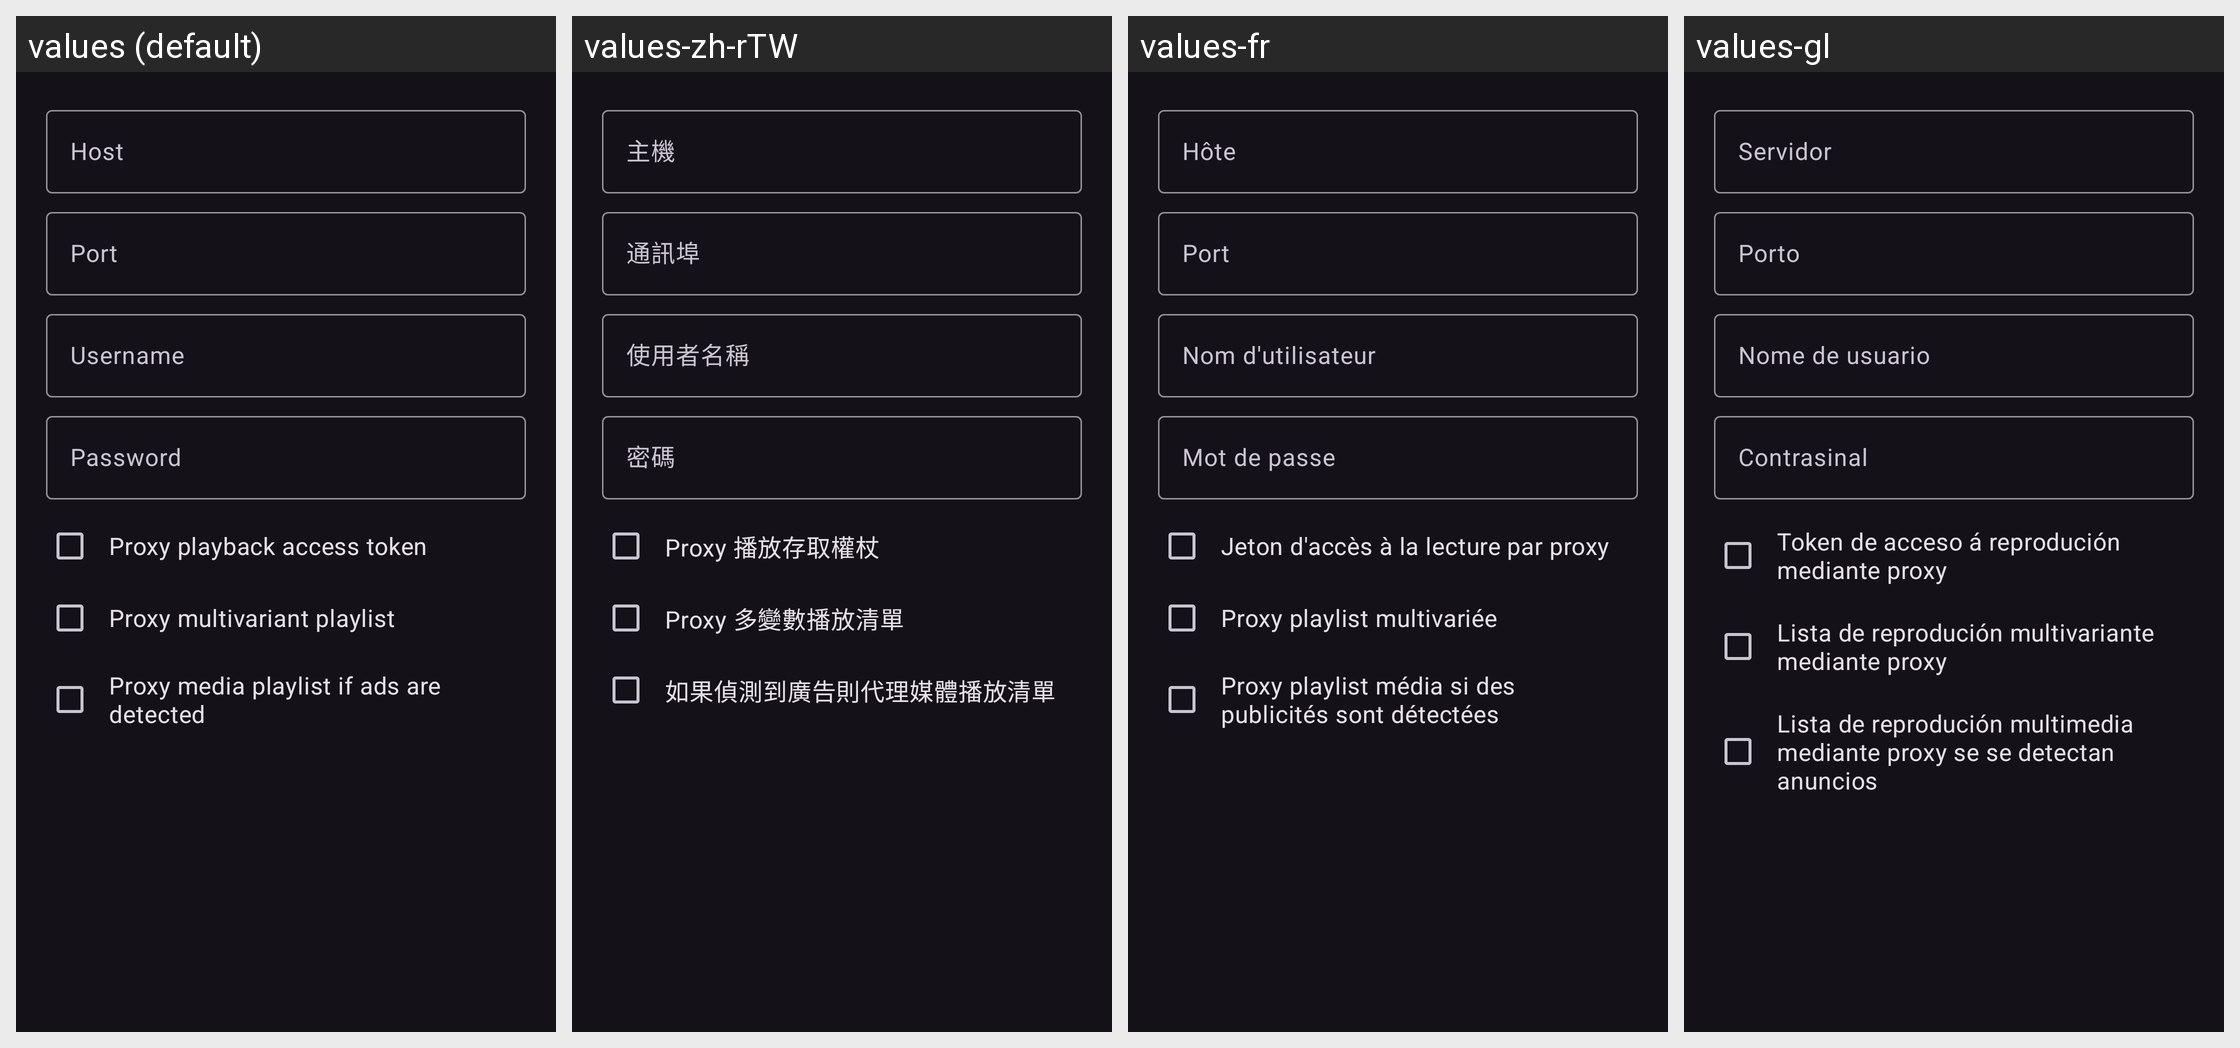

The same Android screen rendered under several of its app's locales, left to right. List the strings drawn on it with the default value and each locale's translation.
Android screen res/layout/dialog_stream_proxy_edit.xml rendered under 4 locales, left to right: values (default), values-zh-rTW, values-fr, values-gl. Device: Nexus 5 (rendered at 1080×1920; each locale shown at half size, 540×960, under a caption strip naming it); theme DarkTheme.
Other locales in the repository, not shown: values-ar, values-de, values-es, values-in, values-it, values-ja, values-pt-rBR, values-ru, values-sc, values-tr, values-zh-rCN.
Strings drawn on this screen, with the default value and each locale's value (text and hints the layout hard-codes, and strings that could not be matched under every locale, appear in the picture but are not listed):

proxy_host
  values: Host
  values-zh-rTW: 主機
  values-fr: Hôte
  values-gl: Servidor

proxy_port
  values: Port
  values-zh-rTW: 通訊埠
  values-fr: Port
  values-gl: Porto

proxy_user
  values: Username
  values-zh-rTW: 使用者名稱
  values-fr: Nom d'utilisateur
  values-gl: Nome de usuario

proxy_password
  values: Password
  values-zh-rTW: 密碼
  values-fr: Mot de passe
  values-gl: Contrasinal

proxy_playback_access_token
  values: Proxy playback access token
  values-zh-rTW: Proxy 播放存取權杖
  values-fr: Jeton d'accès à la lecture par proxy
  values-gl: Token de acceso á reprodución mediante proxy

proxy_multivariant_playlist
  values: Proxy multivariant playlist
  values-zh-rTW: Proxy 多變數播放清單
  values-fr: Proxy playlist multivariée
  values-gl: Lista de reprodución multivariante mediante proxy

proxy_media_playlist
  values: Proxy media playlist if ads are detected
  values-zh-rTW: 如果偵測到廣告則代理媒體播放清單
  values-fr: Proxy playlist média si des publicités sont détectées
  values-gl: Lista de reprodución multimedia mediante proxy se se detectan anuncios
